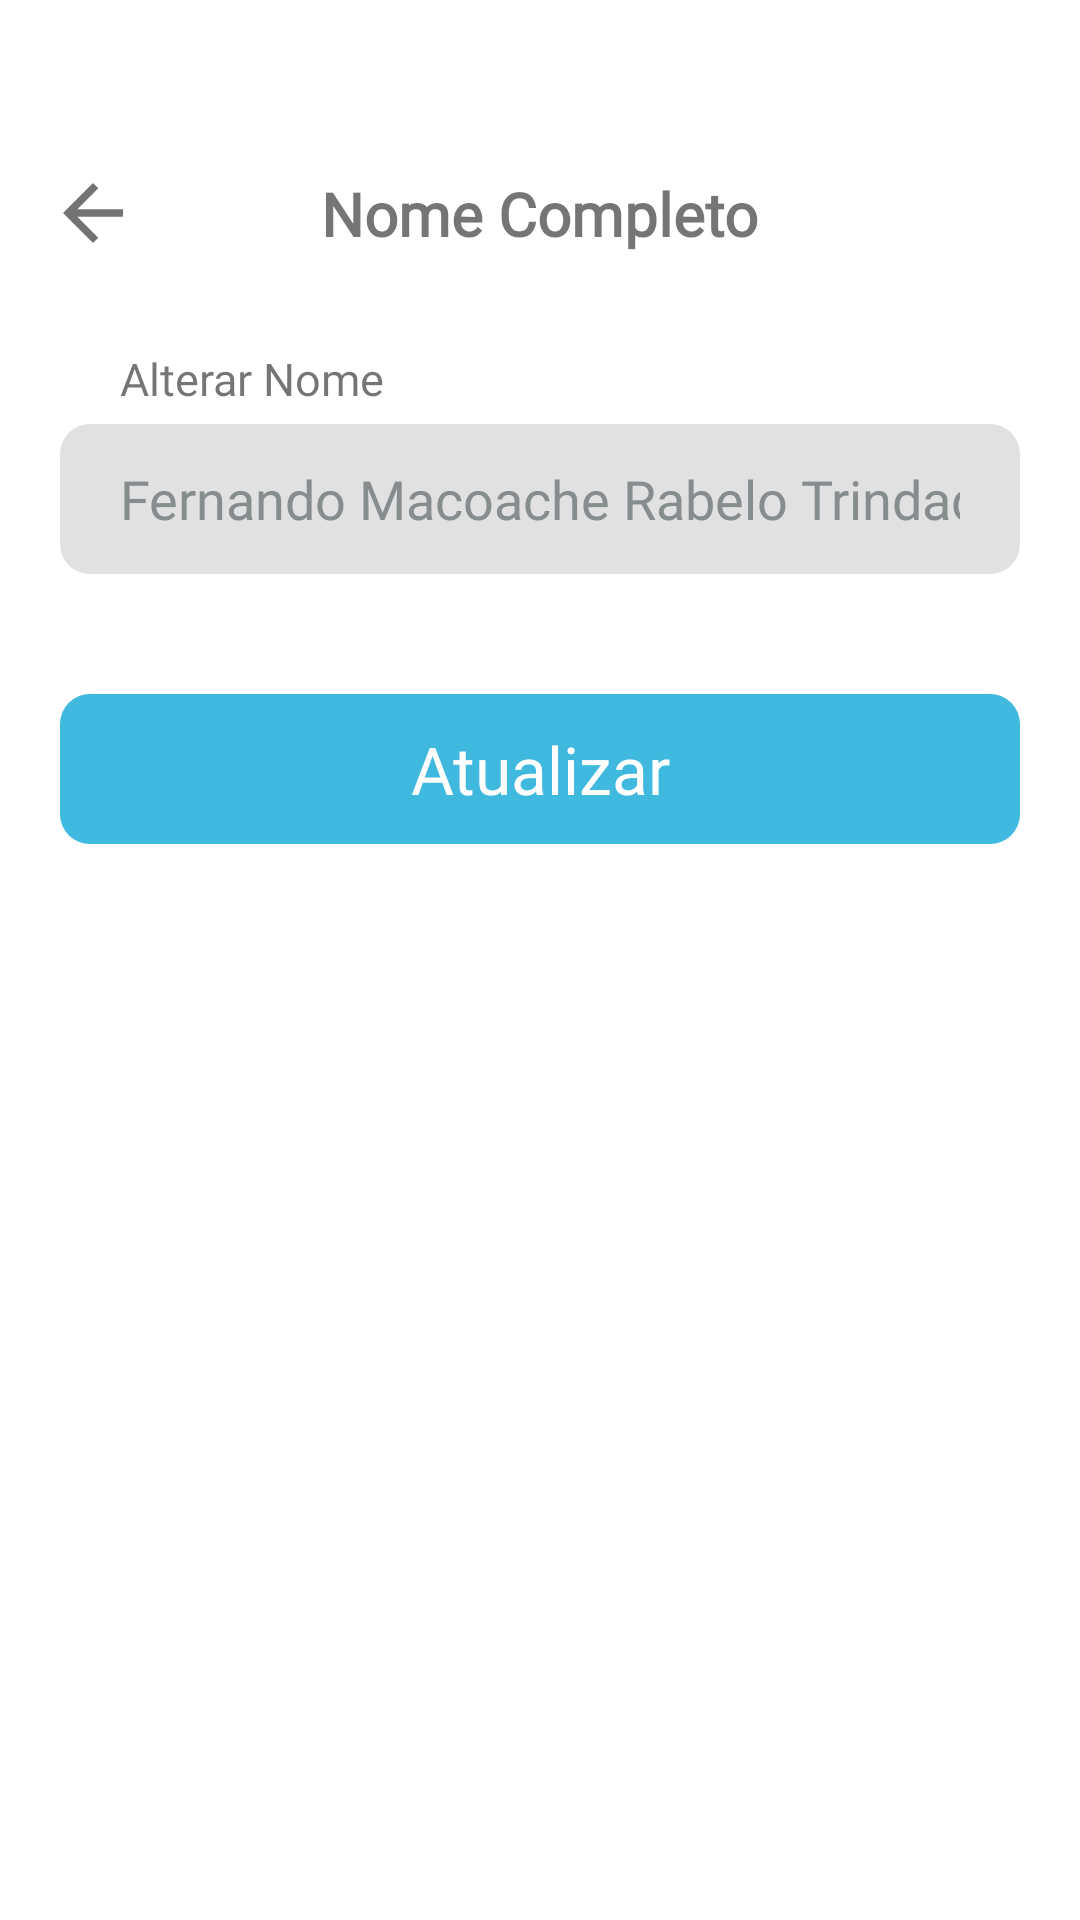

The Android layout XML behind this screen, and the referenced resources:
<!-- AndroidManifest.xml: application theme Theme.TaskSave -->
<!-- res/layout/activity_confg_perfil_nome.xml -->
<?xml version="1.0" encoding="utf-8"?>
<androidx.constraintlayout.widget.ConstraintLayout xmlns:android="http://schemas.android.com/apk/res/android"
    xmlns:app="http://schemas.android.com/apk/res-auto"
    xmlns:tools="http://schemas.android.com/tools"
    android:layout_width="match_parent"
    android:layout_height="match_parent"
    style="@style/BackgroundTheme2"
    tools:context=".test.activities.ActivityConfgPerfilNome">

    <androidx.constraintlayout.widget.ConstraintLayout
        android:id="@+id/constraintLayout"
        android:layout_width="match_parent"
        android:layout_height="wrap_content"
        android:layout_marginTop="56dp"
        app:layout_constraintStart_toStartOf="parent"
        app:layout_constraintTop_toTopOf="parent"
        app:layout_constraintEnd_toEndOf="parent"
        >

        <ImageView
            android:id="@+id/imageView4"
            style="@style/Back_Button_Item2"
            android:layout_width="30dp"
            android:layout_height="30dp"
            app:layout_constraintStart_toStartOf="parent"
            app:layout_constraintTop_toTopOf="parent"
            app:layout_constraintBottom_toBottomOf="parent"
            android:layout_marginStart="16dp" /> 

        <TextView
            android:id="@+id/textView6"
            android:layout_width="wrap_content"
            android:layout_height="wrap_content"
            android:fontFamily="@font/ptsans_bold"
            android:text="@string/text_view_nome_completo2"
            android:textSize="20sp"
            android:textStyle="bold"
            app:layout_constraintTop_toTopOf="parent"
            app:layout_constraintBottom_toBottomOf="parent"
            app:layout_constraintStart_toStartOf="parent"
            app:layout_constraintEnd_toEndOf="parent"
            app:layout_constraintHorizontal_bias="0.5" /> 

    </androidx.constraintlayout.widget.ConstraintLayout>

    <TextView
        android:id="@+id/textViewPerfil2"
        android:layout_width="wrap_content"
        android:layout_height="wrap_content"
        android:layout_marginStart="40dp"
        android:layout_marginTop="30dp"
        android:fontFamily="@font/ptsans_bold"
        android:text="@string/text_view_nome_completo3"
        android:textSize="15sp"
        app:layout_constraintEnd_toEndOf="parent"
        app:layout_constraintHorizontal_bias="0.0"
        app:layout_constraintStart_toStartOf="parent"
        app:layout_constraintTop_toBottomOf="@+id/constraintLayout" />

    <LinearLayout
        android:id="@+id/linearLayout2"
        android:layout_width="match_parent"
        android:layout_height="wrap_content"
        android:orientation="horizontal"
        android:layout_marginTop="5dp"
        app:layout_constraintEnd_toEndOf="parent"
        app:layout_constraintHorizontal_bias="0.581"
        app:layout_constraintStart_toStartOf="parent"
        app:layout_constraintTop_toBottomOf="@+id/textViewPerfil2">

        <EditText
            android:id="@+id/editTextNomeCompleto"
            android:layout_width="match_parent"
            android:layout_height="50dp"
            android:background="@drawable/edittext_background"
            android:fontFamily="@font/ptsans_bold"
            android:hint="@string/text_view_nome_completo"
            android:maxLines="1"
            android:paddingStart="20dp"
            android:layout_marginStart="20dp"
            android:layout_marginEnd="20dp"
            android:textColor="@color/black"
            android:paddingEnd="20dp"
            android:textColorHint="@color/grey3"
            android:inputType="textPersonName"
            android:autofillHints="name" />

    </LinearLayout>

    <FrameLayout
        android:id="@+id/framelayout1"
        android:layout_width="match_parent"
        android:layout_height="50dp"
        android:layout_marginStart="20dp"
        android:layout_marginEnd="20dp"
        android:layout_marginTop="40dp"
        android:background="@drawable/button_colors_light"
        android:clickable="true"
        android:foreground="?android:attr/selectableItemBackground"
        app:layout_constraintEnd_toEndOf="parent"
        app:layout_constraintStart_toStartOf="parent"
        app:layout_constraintTop_toBottomOf="@+id/linearLayout2"
        android:focusable="true">

        <TextView
            android:id="@+id/textviewbutton"
            android:layout_width="match_parent"
            android:layout_height="match_parent"
            android:fontFamily="@font/ptsans_bold"
            android:gravity="center"
            android:text="@string/button_att"
            android:textColor="@color/white"
            android:textSize="22sp" />

        <ProgressBar
            android:id="@+id/progressbar1"
            android:layout_width="wrap_content"
            android:layout_height="wrap_content"
            android:layout_gravity="center"
            android:indeterminateTint="@color/white"
            android:visibility="gone"

            />

    </FrameLayout>

</androidx.constraintlayout.widget.ConstraintLayout>
<!-- resources referenced by this layout -->
<resources>
  <color name="black">#FF000000</color>
  <color name="grey3">#878C8F</color>
  <color name="white">#FFFFFFFF</color>
  <!-- drawable button_colors_light (drawable) -->
  <?xml version="1.0" encoding="utf-8"?>
  <selector xmlns:android="http://schemas.android.com/apk/res/android">
      
      <item android:state_enabled="true">
          <shape android:shape="rectangle">
              <solid android:color="@color/blue9"/>
              <corners android:radius="10dp"/>
          </shape>
      </item>
      
      <item android:state_pressed="true">
          <shape android:shape="rectangle">
              <solid android:color="@color/grey"/>
              <corners android:radius="10dp"/>
          </shape>
      </item>
      
      <item android:state_focused="true">
          <shape android:shape="rectangle">
              <solid android:color="@color/grey3"/>
              <corners android:radius="10dp"/>
          </shape>
      </item>
      
      <item android:state_enabled="false">
          <shape android:shape="rectangle">
              <solid android:color="@color/grey3"/>
              <corners android:radius="10dp"/>
          </shape>
      </item>
  </selector>
  <!-- drawable edittext_background (drawable) -->
  <?xml version="1.0" encoding="utf-8"?>
  <selector xmlns:android="http://schemas.android.com/apk/res/android">
  <item>
      <shape android:shape="rectangle">
          <solid android:color="#e1e1e1"/>
          <corners android:radius="10dp"/>
      </shape>
  </item>
  </selector>
  <string name="button_att">Atualizar</string>
  <string name="text_view_nome_completo">Fernando Macoache Rabelo Trindade</string>
  <string name="text_view_nome_completo2">Nome Completo</string>
  <string name="text_view_nome_completo3">Alterar Nome</string>
  <style name="Back_Button_Item2">
          <item name="android:src">@drawable/icon_back</item>
      </style>
  <style name="BackgroundTheme2">
          <item name="android:background">@color/white</item>
      </style>
  <style name="Theme.TaskSave" parent="Base.Theme.TaskSave" />
  <color name="blue9">#40B9DE</color>
  <color name="grey">#4F6D7A</color>
  <!-- drawable icon_back (drawable) -->
  <vector android:autoMirrored="true" android:height="24dp"
      android:tint="@color/grey5" android:viewportHeight="24"
      android:viewportWidth="24" android:width="24dp" xmlns:android="http://schemas.android.com/apk/res/android">
      <path android:fillColor="@android:color/white" android:pathData="M20,11H7.83l5.59,-5.59L12,4l-8,8 8,8 1.41,-1.41L7.83,13H20v-2z"/>
  </vector>
  <style name="Base.Theme.TaskSave" parent="Theme.AppCompat.DayNight.NoActionBar">
          <item name="android:windowTranslucentStatus">true</item>
          <item name="android:statusBarColor">@color/white</item>
      </style>
  <color name="grey5">#737373</color>
</resources>
